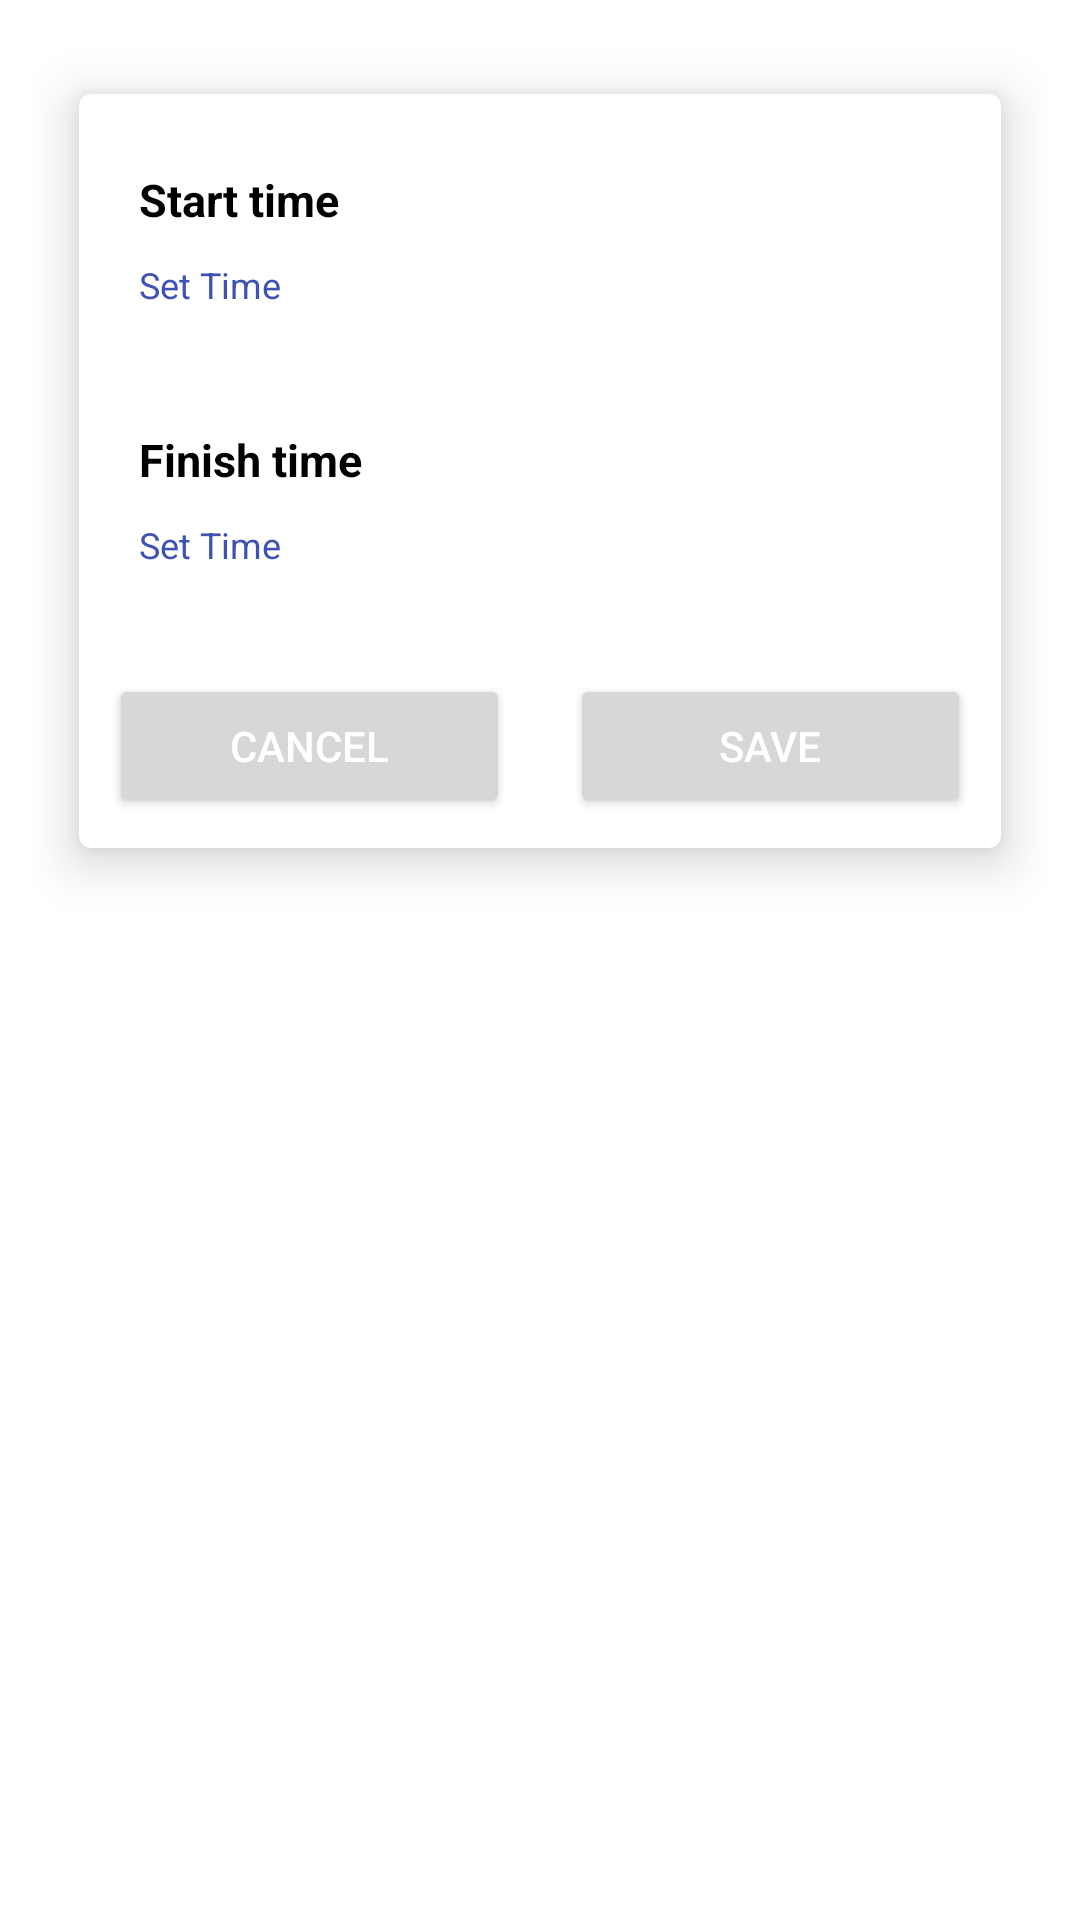

Produce the Android XML layout that renders to this screen, including the resource entries it uses.
<!-- AndroidManifest.xml: application theme Theme.EmployeeAttendance -->
<!-- res/layout/activity_add.xml -->
<?xml version="1.0" encoding="utf-8"?>
<LinearLayout xmlns:android="http://schemas.android.com/apk/res/android"
    xmlns:app="http://schemas.android.com/apk/res-auto"
    xmlns:tools="http://schemas.android.com/tools"
    android:layout_width="match_parent"
    android:layout_height="wrap_content"
    android:focusable="true"
    android:padding="@dimen/side_margin"
    android:focusableInTouchMode="true"
    android:orientation="vertical"
    tools:context=".AddActivity">


    <ScrollView
        android:layout_width="match_parent"
        android:layout_height="match_parent">

        <androidx.cardview.widget.CardView
            android:layout_width="match_parent"
            android:layout_height="wrap_content"
            android:layout_margin="5dp"
            app:cardCornerRadius="4dp"
            app:cardElevation="10dp"
            app:cardUseCompatPadding="true">
<LinearLayout
    android:layout_width="match_parent"
    android:layout_height="match_parent"
    android:orientation="vertical">
            <LinearLayout
                android:id="@+id/layout_startwork"
                android:layout_width="match_parent"
                android:layout_height="wrap_content"
                android:layout_margin="@dimen/side_margin"
                android:orientation="vertical">

                <TextView
                    android:id="@+id/tv_beatytips"
                    android:layout_width="match_parent"
                    android:layout_height="wrap_content"
                    android:layout_marginTop="15dp"
                    android:gravity="start"
                    android:paddingLeft="10dp"
                    android:paddingRight="10dp"
                    android:text="@string/startofwork"
                    android:textColor="@color/black"
                    android:textSize="15sp"
                    android:textStyle="bold" />

                <LinearLayout
                    android:layout_width="match_parent"
                    android:layout_height="wrap_content"
                    android:orientation="horizontal"

                    >

                    <TextView
                        android:id="@+id/txt_starttime"
                        android:layout_width="wrap_content"
                        android:layout_height="wrap_content"
                        android:layout_marginLeft="10dp"
                        android:layout_marginTop="10dp"
                        android:layout_marginBottom="5dp"
                        android:gravity="start"
                        android:text="@string/settime"
                        android:textAlignment="viewStart"
                        android:textColor="@color/purple_700"
                        android:textSize="12sp" />

                    <ImageView
                        android:layout_width="wrap_content"
                        android:layout_height="wrap_content"
                        android:layout_alignRight="@+id/tv_beatytips_heading"
                        android:layout_marginStart="5dp"
                        android:layout_marginTop="10dp"
                        android:layout_marginBottom="5dp"
                        android:src="@drawable/edit_18" />
                </LinearLayout>
            </LinearLayout>

            <LinearLayout
                android:id="@+id/layout_finishwork"
                android:layout_width="match_parent"
                android:layout_height="wrap_content"
                android:layout_margin="@dimen/side_margin"
                android:orientation="vertical">

                <TextView
                    android:layout_width="match_parent"
                    android:layout_height="wrap_content"
                    android:layout_marginTop="15dp"
                    android:gravity="start"
                    android:paddingLeft="10dp"
                    android:paddingRight="10dp"
                    android:text="@string/finishofwork"
                    android:textColor="@color/black"
                    android:textSize="15sp"
                    android:textStyle="bold" />

                <LinearLayout
                    android:layout_width="match_parent"
                    android:layout_height="wrap_content"
                    android:orientation="horizontal"

                    >

                    <TextView
                        android:id="@+id/txt_finishtime"
                        android:layout_width="wrap_content"
                        android:layout_height="wrap_content"
                        android:layout_marginLeft="10dp"
                        android:layout_marginTop="10dp"
                        android:layout_marginBottom="5dp"
                        android:gravity="start"
                        android:text="@string/settime"
                        android:textAlignment="viewStart"
                        android:textColor="@color/purple_700"
                        android:textSize="12sp" />

                    <ImageView
                        android:layout_width="wrap_content"
                        android:layout_height="wrap_content"
                        android:layout_marginStart="5dp"
                        android:layout_marginTop="10dp"
                        android:layout_marginBottom="5dp"
                        android:src="@drawable/edit_18" />
                </LinearLayout>
            </LinearLayout>
    <LinearLayout
        android:layout_width="match_parent"
        android:layout_height="wrap_content"
        android:orientation="horizontal">

    </LinearLayout>

            <LinearLayout
                android:layout_width="match_parent"
                android:layout_height="wrap_content"
                android:layout_marginTop="10dp"
                android:orientation="horizontal"
                android:weightSum="2">

                <Button
                    android:layout_width="wrap_content"
                    android:layout_height="wrap_content"
                    android:text="Cancel"
                   android:layout_weight="1"
                    android:layout_margin="@dimen/side_margin"
                    android:textColor="@color/white" />

                <Button
                    android:id="@+id/btnSave"
                    android:layout_width="wrap_content"
                    android:layout_height="wrap_content"
                    android:text="Save"
                    android:layout_weight="1"
                    android:layout_margin="@dimen/side_margin"
                    android:textColor="@color/white" />
            </LinearLayout>
</LinearLayout>
        </androidx.cardview.widget.CardView>
    </ScrollView>
</LinearLayout>
<!-- resources referenced by this layout -->
<resources>
  <color name="black">#FF000000</color>
  <color name="purple_700">#3F51B5</color>
  <color name="white">#FFFFFFFF</color>
  <dimen name="side_margin">10dp</dimen>
  <string name="finishofwork">Finish time</string>
  <string name="settime">Set Time</string>
  <string name="startofwork">Start time</string>
  <style name="Theme.EmployeeAttendance" parent="Theme.MaterialComponents.DayNight.DarkActionBar">
          
          <item name="colorPrimary">@color/purple_500</item>
          <item name="colorPrimaryVariant">@color/purple_700</item>
          <item name="colorOnPrimary">@color/purple_500</item>
          
          <item name="colorSecondary">@color/purple_700</item>
          <item name="colorSecondaryVariant">@color/red</item>
          <item name="colorOnSecondary">@color/black</item>
          
          <item name="android:statusBarColor" tools:targetApi="l">?attr/colorPrimaryVariant</item>
          
      </style>
  <color name="purple_500">#3F51B5</color>
  <color name="red">#bb002f</color>
</resources>
